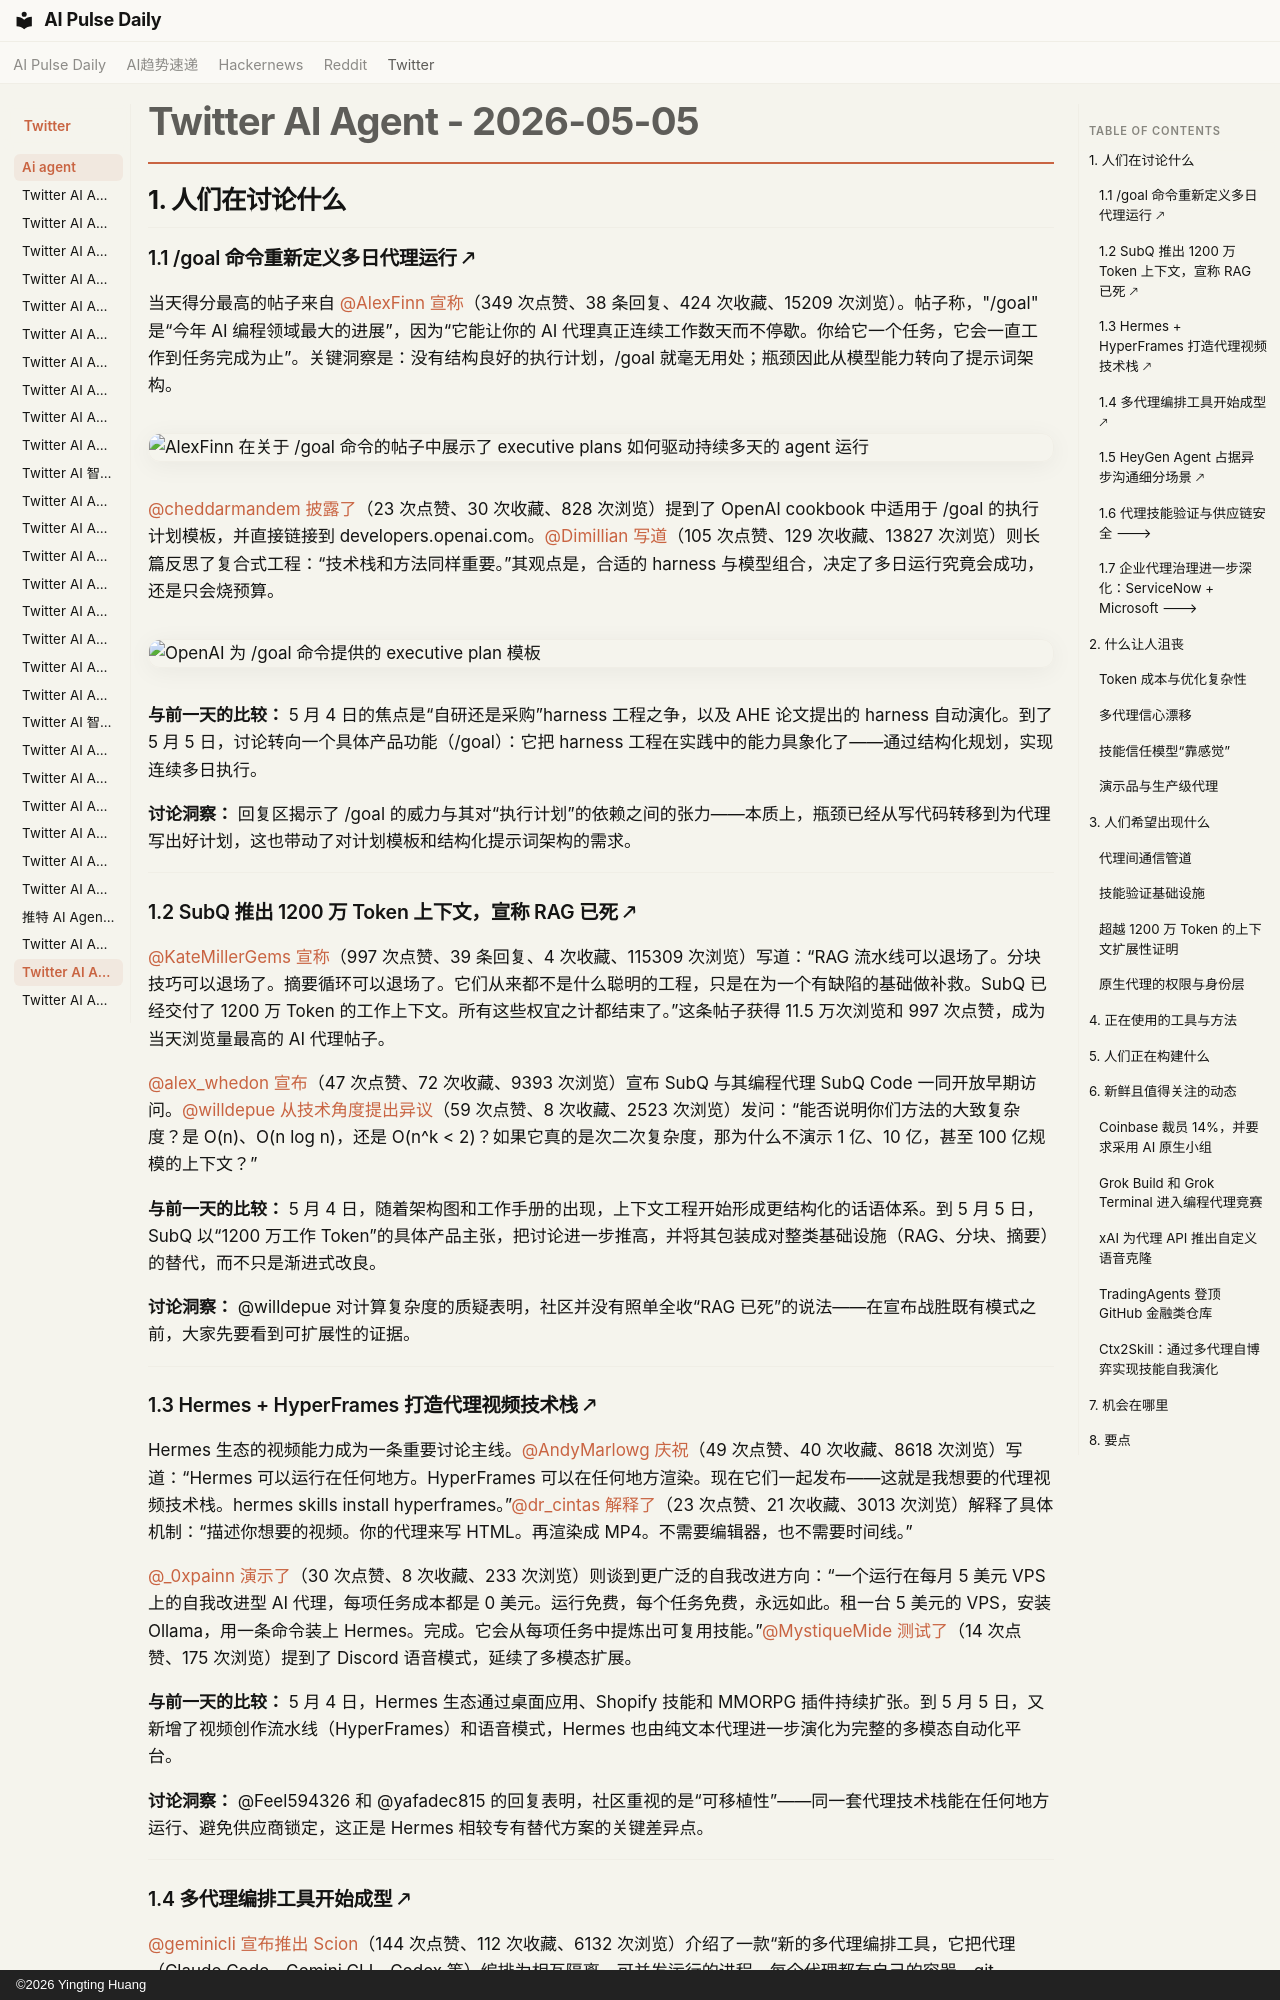

repository: vibewatch/vibewatch.github.io · page: twitter/ai-agent/2026-05-05.zh/index.html · generator: mkdocs · copyright: ©2026 Yingting Huang

# Twitter AI Agent - 2026-05-05

## 1. 人们在讨论什么

### 1.1 /goal 命令重新定义多日代理运行 🡕

当天得分最高的帖子来自 [@AlexFinn](https://x.com/AlexFinn) [宣称](https://x.com/AlexFinn/status/2051525926874501291)（349 次点赞、38 条回复、424 次收藏、15209 次浏览）。帖子称，"/goal" 是“今年 AI 编程领域最大的进展”，因为“它能让你的 AI 代理真正连续工作数天而不停歇。你给它一个任务，它会一直工作到任务完成为止”。关键洞察是：没有结构良好的执行计划，/goal 就毫无用处；瓶颈因此从模型能力转向了提示词架构。

![AlexFinn 在关于 /goal 命令的帖子中展示了 executive plans 如何驱动持续多天的 agent 运行](https://pbs.twimg.com/media/HHh7yysaAAAmU-V.jpg)

[@cheddarmandem](https://x.com/cheddarmandem) [披露了](https://x.com/cheddarmandem/status/2051591432079569027)（23 次点赞、30 次收藏、828 次浏览）提到了 OpenAI cookbook 中适用于 /goal 的执行计划模板，并直接链接到 developers.openai.com。[@Dimillian](https://x.com/Dimillian) [写道](https://x.com/Dimillian/status/2051590007308091521)（105 次点赞、129 次收藏、13827 次浏览）则长篇反思了复合式工程：“技术栈和方法同样重要。”其观点是，合适的 harness 与模型组合，决定了多日运行究竟会成功，还是只会烧预算。

![OpenAI 为 /goal 命令提供的 executive plan 模板](https://pbs.twimg.com/media/HHi3iHbXoAMKQ1C.jpg)

**与前一天的比较：** 5 月 4 日的焦点是“自研还是采购”harness 工程之争，以及 AHE 论文提出的 harness 自动演化。到了 5 月 5 日，讨论转向一个具体产品功能（/goal）：它把 harness 工程在实践中的能力具象化了——通过结构化规划，实现连续多日执行。

**讨论洞察：** 回复区揭示了 /goal 的威力与其对“执行计划”的依赖之间的张力——本质上，瓶颈已经从写代码转移到为代理写出好计划，这也带动了对计划模板和结构化提示词架构的需求。

---

### 1.2 SubQ 推出 1200 万 Token 上下文，宣称 RAG 已死 🡕

[@KateMillerGems](https://x.com/KateMillerGems) [宣称](https://x.com/KateMillerGems/status/2051708775917035602)（997 次点赞、39 条回复、4 次收藏、115309 次浏览）写道：“RAG 流水线可以退场了。分块技巧可以退场了。摘要循环可以退场了。它们从来都不是什么聪明的工程，只是在为一个有缺陷的基础做补救。SubQ 已经交付了 1200 万 Token 的工作上下文。所有这些权宜之计都结束了。”这条帖子获得 11.5 万次浏览和 997 次点赞，成为当天浏览量最高的 AI 代理帖子。

[@alex_whedon](https://x.com/alex_whedon) [宣布](https://x.com/alex_whedon/status/2051663274027225540)（47 次点赞、72 次收藏、9393 次浏览）宣布 SubQ 与其编程代理 SubQ Code 一同开放早期访问。[@willdepue](https://x.com/willdepue) [从技术角度提出异议](https://x.com/willdepue/status/2051757962595635323)（59 次点赞、8 次收藏、2523 次浏览）发问：“能否说明你们方法的大致复杂度？是 O(n)、O(n log n)，还是 O(n^k < 2)？如果它真的是次二次复杂度，那为什么不演示 1 亿、10 亿，甚至 100 亿规模的上下文？”

**与前一天的比较：** 5 月 4 日，随着架构图和工作手册的出现，上下文工程开始形成更结构化的话语体系。到 5 月 5 日，SubQ 以“1200 万工作 Token”的具体产品主张，把讨论进一步推高，并将其包装成对整类基础设施（RAG、分块、摘要）的替代，而不只是渐进式改良。

**讨论洞察：** @willdepue 对计算复杂度的质疑表明，社区并没有照单全收“RAG 已死”的说法——在宣布战胜既有模式之前，大家先要看到可扩展性的证据。

---

### 1.3 Hermes + HyperFrames 打造代理视频技术栈 🡕

Hermes 生态的视频能力成为一条重要讨论主线。[@AndyMarlowg](https://x.com/AndyMarlowg) [庆祝](https://x.com/AndyMarlowg/status/2051764817153962477)（49 次点赞、40 次收藏、8618 次浏览）写道：“Hermes 可以运行在任何地方。HyperFrames 可以在任何地方渲染。现在它们一起发布——这就是我想要的代理视频技术栈。hermes skills install hyperframes。”[@dr_cintas](https://x.com/dr_cintas) [解释了](https://x.com/dr_cintas/status/2051755091422535963)（23 次点赞、21 次收藏、3013 次浏览）解释了具体机制：“描述你想要的视频。你的代理来写 HTML。再渲染成 MP4。不需要编辑器，也不需要时间线。”

[@_0xpainn](https://x.com/_0xpainn) [演示了](https://x.com/_0xpainn/status/2051586867666014321)（30 次点赞、8 次收藏、233 次浏览）则谈到更广泛的自我改进方向：“一个运行在每月 5 美元 VPS 上的自我改进型 AI 代理，每项任务成本都是 0 美元。运行免费，每个任务免费，永远如此。租一台 5 美元的 VPS，安装 Ollama，用一条命令装上 Hermes。完成。它会从每项任务中提炼出可复用技能。”[@MystiqueMide](https://x.com/MystiqueMide) [测试了](https://x.com/MystiqueMide/status/2051657494447927391)（14 次点赞、175 次浏览）提到了 Discord 语音模式，延续了多模态扩展。

**与前一天的比较：** 5 月 4 日，Hermes 生态通过桌面应用、Shopify 技能和 MMORPG 插件持续扩张。到 5 月 5 日，又新增了视频创作流水线（HyperFrames）和语音模式，Hermes 也由纯文本代理进一步演化为完整的多模态自动化平台。

**讨论洞察：** @Feel594326 和 @yafadec815 的回复表明，社区重视的是“可移植性”——同一套代理技术栈能在任何地方运行、避免供应商锁定，这正是 Hermes 相较专有替代方案的关键差异点。

---
